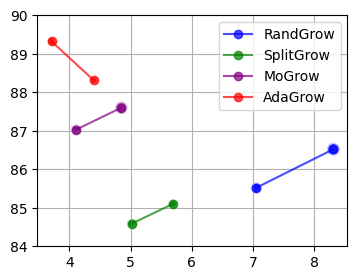

Here is the Python script that generated this plot:
import matplotlib.pyplot as plt
import numpy as np
from matplotlib import rcParams

# Update matplotlib settings to use SimSun font for Chinese characters
config = {
    "font.family": 'serif',
    "mathtext.fontset": 'stix',
    "font.serif": ['SimSun'],
}
rcParams.update(config)

# Define the corrected data for plotting
models = [
    "RandGrow-ResNet", "RandGrow-ResNet", "RandGrow-Bottleneck-ResNet", "RandGrow-Bottleneck-ResNet",
    "SplitGrow-ResNet", "SplitGrow-ResNet", "SplitGrow-Bottleneck-ResNet", "SplitGrow-Bottleneck-ResNet",
    "MoGrow-ResNet", "MoGrow-ResNet", "MoGrow-Bottleneck-ResNet", "MoGrow-Bottleneck-ResNet",
    "AdaGrow-ResNet", "AdaGrowResNet", "AdaGrow-Bottleneck-ResNet", "AdaGrow-Bottleneck-ResNet",
    "RandGrow-VGG", "RandGrow-VGG", "SplitGrow-VGG", "SplitGrow-VGG",
    "MoGrow-VGG", "MoGrow-VGG", "AdaGrow-VGG", "AdaGrow-VGG",
    "RandGrow-MobileNetV3", "RandGrow-MobileNetV3", "SplitGrow-MobileNetV3", "SplitGrow-MobileNetV3",
    "MoGrow-MobileNetV3", "MoGrow-MobileNetV3", "AdaGrow-MobileNetV3", "AdaGrow-MobileNetV3"
]

architecture = [
    "1-3-2", "1-2-2-2", "2-3-2", "2-2-3-2", 
    "1-2-2", "1-2-2-1", "2-2-2", "2-2-2-2", 
    "2-2-2", "1-2-2-2", "2-2-2", "2-3-3-2", 
    "1-2-2", "1-2-2-1", "2-2-2", "2-2-2-2", 
    "2-3-2", "2-2-2-2", "1-2-2", "1-1-2-2", 
    "2-2-2", "2-2-2-2", "1-2-2", "1-1-2-2", 
    "3-4-3", "3-3-4-2", "2-3-3", "2-2-3-2", 
    "3-3-3", "3-3-3-2", "2-3-3", "2-2-3-2"
]

params = np.array([
    3.69, 14.02, 0.57639, 2.37, 
    2.33, 5.291, 0.43547, 1.81, 
    3.48, 14.03, 0.55908, 2.39, 
    1.17, 2.65, 0.23507, 0.67321, 
    2.07, 7.82, 1.34, 4.12, 
    1.92, 7.83, 0.66929, 2.06, 
    1.27, 1.82, 1.07, 0.93177, 
    1.20, 1.67, 0.8114, 0.67052
])

compute = np.array([
    492.90, 587.34, 72.42, 100.28, 
    443.58, 490.90, 71.21, 120.21, 
    494.73, 588.78, 68.03, 105.19, 
    222.99, 246.66, 41.09, 48.14, 
    304.16, 360.85, 244.35, 249.01, 
    367.32, 361.83, 123.37, 125.72, 
    28.46, 16.86, 30.16, 11.59, 
    26.51, 15.86, 20.37, 7.24
])

latency = np.array([
    3.28, 5.49, 4.12, 5.22, 
    2.8, 3.37, 2.84, 4.77, 
    2.09, 2.28, 2.22, 3.15, 
    1.9, 2.11, 2.18, 2.89, 
    2.06, 2.51, 1.77, 2.17, 
    1.06, 1.95, 1.08, 1.37, 
    7.05, 8.31, 5.02, 5.69, 
    4.11, 4.85, 3.71, 4.4
])

performance = np.array([
    89.76, 89.68, 89.48, 90.28, 
    91.33, 91.47, 90.52, 91.3, 
    90.41, 90.88, 88.05, 90.71, 
    92.22, 93.14, 90.08, 90.94, 
    89.52, 90.08, 90.01, 90.48, 
    88.33, 89.65, 90.72, 91.44, 
    85.52, 86.52, 84.59, 85.1, 
    87.03, 87.6, 89.32, 88.31
])

# Create data dictionary
data = {
    "models": models,
    "architecture": architecture,
    "params": params,
    "compute": compute,
    "latency": latency,
    "performance": performance
}

# Separate indices for different model types and architectures
# resnet_indices = [i for i, model in enumerate(models) if "ResNet" in model and "Bottleneck" not in model]
# resnet_indices = [i for i, model in enumerate(models) if "Bottleneck" in model]
# resnet_indices = [i for i, model in enumerate(models) if "VGG" in model]
resnet_indices = [i for i, model in enumerate(models) if "MobileNet" in model]

# Define colors for different growth methods
randgrow_color = 'blue'
splitgrow_color = 'green'
mogrow_color = 'purple'
adagrow_color = 'red'

# Size scale for scatter plot
size_scale = 50

# Create subplots for each model type
fig, ax = plt.subplots(figsize=(4, 3))

# Plot for ResNet models with lines connecting points of the same growth method
for growth_method, color in [('RandGrow', randgrow_color), ('SplitGrow', splitgrow_color), ('MoGrow', mogrow_color), ('AdaGrow', adagrow_color)]:
    indices = [i for i in resnet_indices if growth_method in models[i]]
    ax.plot(latency[indices], performance[indices], 'o-', color=color, alpha=0.7, label=growth_method)
    ax.scatter(latency[indices], performance[indices], s=params[indices] * size_scale, edgecolors='w', linewidth=2, facecolor=color, alpha=0.7)

ax.legend(loc='best')
ax.grid(True)
ax.set_ylim([84, 90])
# plt.show()
plt.savefig("./multi-mob.png", dpi=200)
